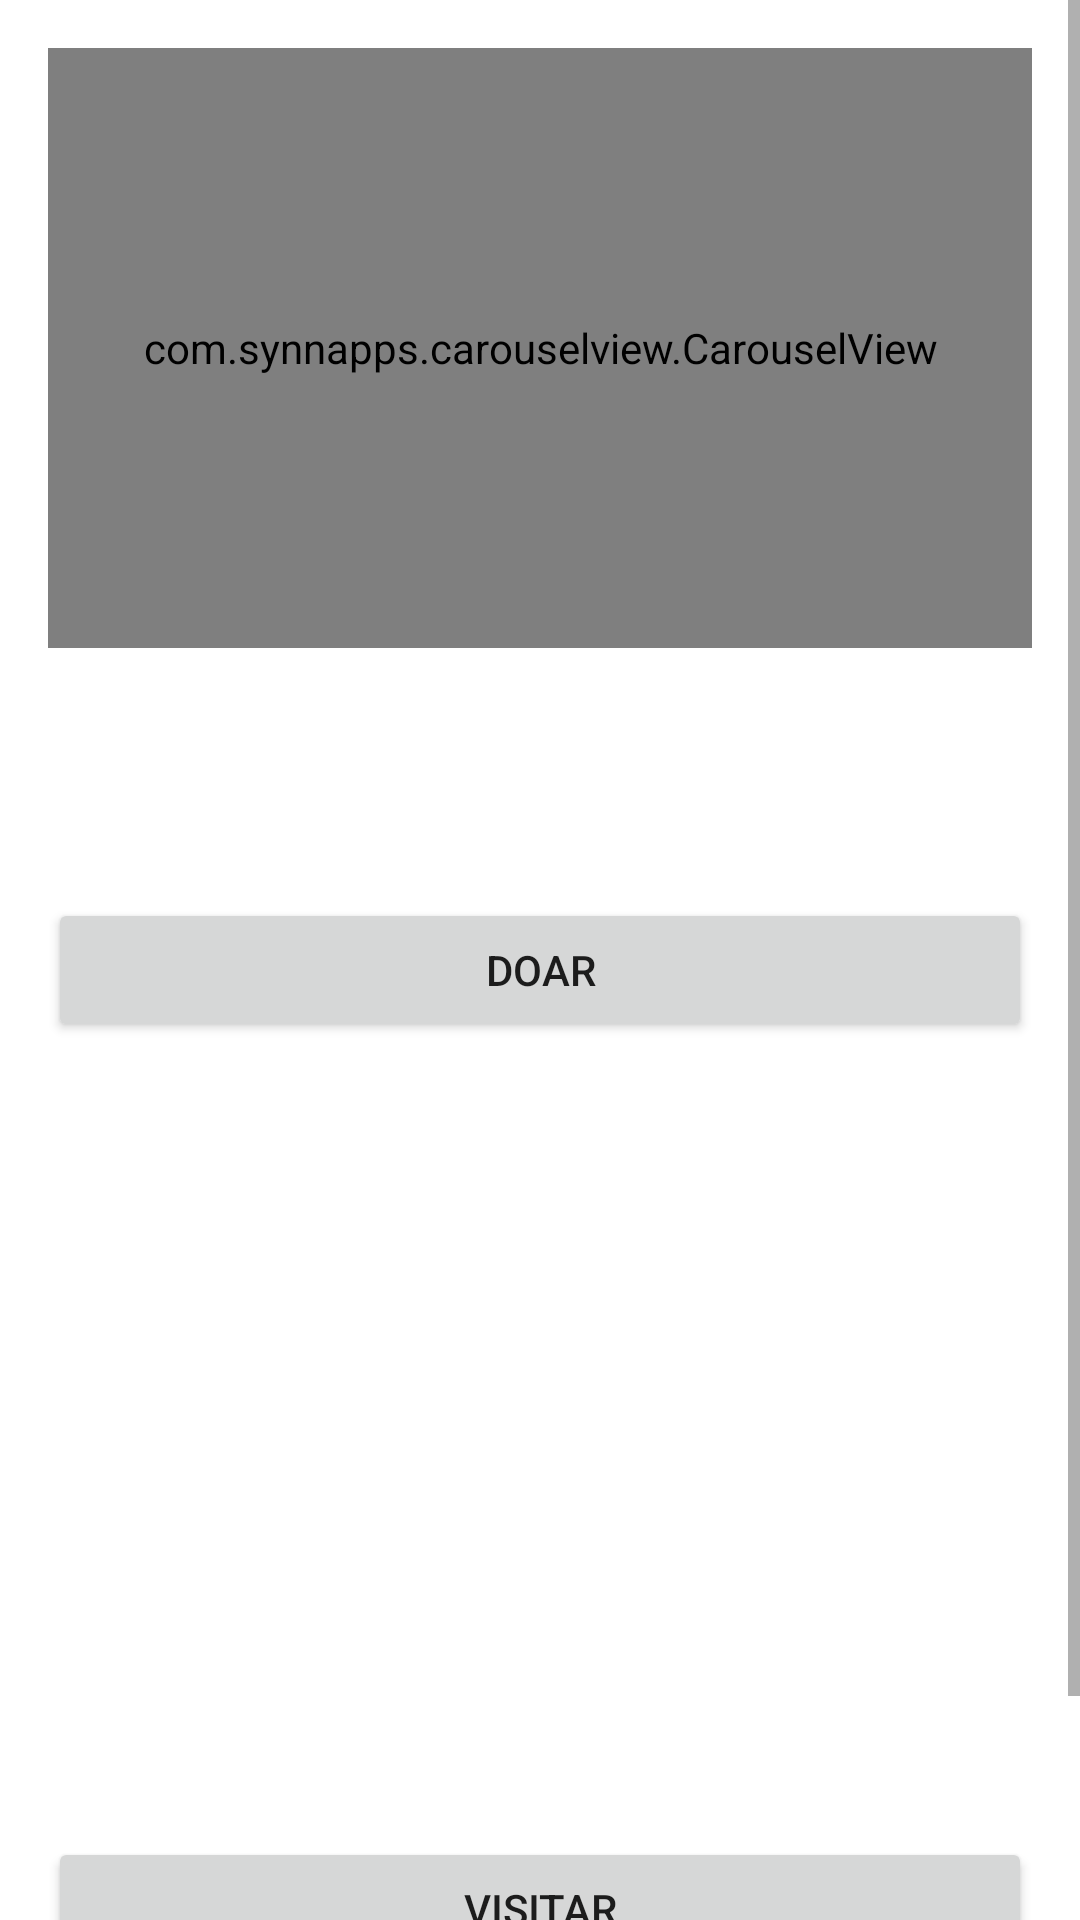

Android layout source for this screen:
<!-- AndroidManifest.xml: application theme Theme.AmetAvia -->
<!-- res/layout/activity_details_ong.xml -->
<?xml version="1.0" encoding="utf-8"?>
<ScrollView xmlns:android="http://schemas.android.com/apk/res/android"
    android:layout_width="match_parent"
    android:layout_height="match_parent">


    <RelativeLayout xmlns:android="http://schemas.android.com/apk/res/android"
        xmlns:app="http://schemas.android.com/apk/res-auto"
        xmlns:tools="http://schemas.android.com/tools"
        android:layout_width="match_parent"
        android:layout_height="match_parent"
        app:layout_behavior="@string/appbar_scrolling_view_behavior"
        tools:context=".activities.DetailsOng">

        <LinearLayout xmlns:app="http://schemas.android.com/apk/res-auto"
            xmlns:card_view="http://schemas.android.com/apk/res-auto"
            xmlns:tools="http://schemas.android.com/tools"
            android:layout_width="match_parent"
            android:layout_height="match_parent"
            android:orientation="vertical"
            android:padding="16dp">

            <com.synnapps.carouselview.CarouselView
                android:id="@+id/carouselView"
                android:layout_width="match_parent"
                android:layout_height="200dp"
                app:fillColor="#FFFFFFFF"
                app:pageColor="#00000000"
                app:radius="6dp"
                app:slideInterval="3000"
                app:strokeColor="#FF777777"
                app:strokeWidth="1dp" />










                <LinearLayout
                    android:layout_width="match_parent"
                    android:layout_height="match_parent"
                    android:orientation="vertical">

                    <TextView
                        android:id="@+id/ong_name"
                        style="@style/TextAppearance.MaterialComponents.Headline3"
                        android:layout_width="match_parent"
                        android:layout_height="match_parent"
                        android:layout_gravity="center_horizontal"
                        android:textStyle="bold" />

                    <TextView
                        android:id="@+id/ong_bio"
                        android:layout_width="match_parent"
                        android:layout_height="match_parent"
                        android:layout_gravity="center_vertical"
                        android:justificationMode="inter_word" />

                    <Button
                        android:id="@+id/donate_button"
                        android:layout_width="match_parent"
                        android:layout_height="wrap_content"
                        android:layout_gravity="bottom|center"
                        android:text="Doar" />


                    <FrameLayout
                        xmlns:map="http://schemas.android.com/apk/res-auto"
                        android:id="@+id/container_map"
                        android:layout_width="match_parent"
                        android:layout_height="250dp"
                        android:layout_marginTop="15dp"
                        map:uiZoomControls="true"/>

                    <Button
                        android:id="@+id/visit_button"
                        android:layout_width="match_parent"
                        android:layout_height="wrap_content"
                        android:layout_gravity="bottom|center"
                        android:text="Visitar" />

                    <Button
                        android:id="@+id/contact_button"
                        android:layout_width="match_parent"
                        android:layout_height="wrap_content"
                        android:layout_gravity="bottom|center"
                        android:onClick="onClickContact"
                        android:text="Entre em contato" />

                </LinearLayout>


        </LinearLayout>

    </RelativeLayout>
</ScrollView>
<!-- resources referenced by this layout -->
<resources>
  <style name="Theme.AmetAvia" parent="Theme.MaterialComponents.DayNight.DarkActionBar">
          
          <item name="colorPrimary">@color/primary_color</item>
          <item name="colorPrimaryVariant">@color/darker_main_color</item>
          <item name="colorOnPrimary">@color/white</item>
          
          <item name="colorSecondary">@color/secondary_color</item>
          <item name="colorSecondaryVariant">@color/teal_700</item>
          <item name="colorOnSecondary">@color/black</item>
          
          <item name="android:statusBarColor" tools:targetApi="l">?attr/colorPrimaryVariant</item>
          
      </style>
  <color name="white">#FFFFFFFF</color>
  <color name="teal_700">#FF018786</color>
  <color name="black">#FF000000</color>
</resources>
